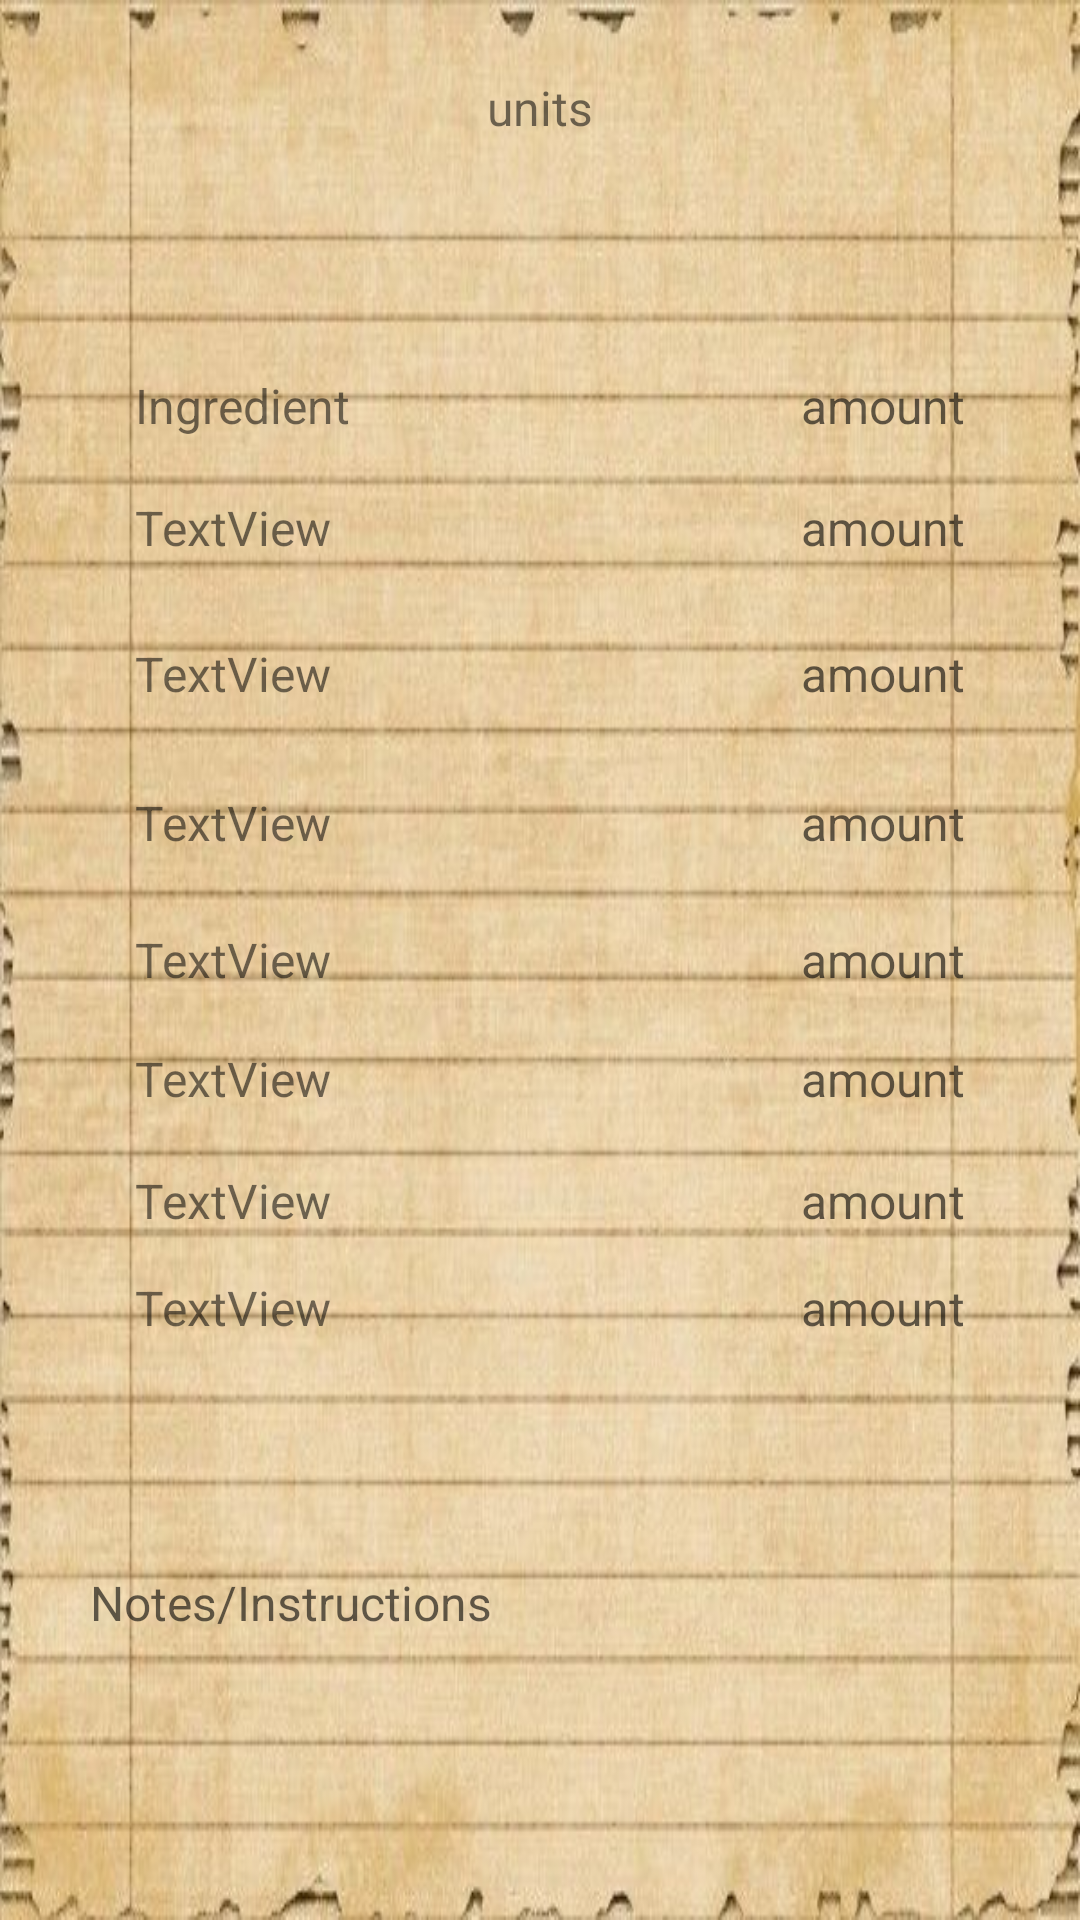

Here is an Android app screen rendered from its layout file. Give the layout XML and the strings, colors and styles it references.
<!-- AndroidManifest.xml: application theme AppTheme -->
<!-- res/layout/activity_results.xml -->
<?xml version="1.0" encoding="utf-8"?>
    <RelativeLayout
        xmlns:android="http://schemas.android.com/apk/res/android"
        xmlns:tools="http://schemas.android.com/tools"
        android:background="@drawable/blank"
        android:layout_width="match_parent"
        android:layout_height="match_parent"
        tools:context="com.epicodus.recipeconverter.ui.CalculateActivity"
        >


    <TextView
        android:id="@+id/quantity"
        android:layout_width="wrap_content"
        android:layout_height="wrap_content"
        android:layout_above="@+id/quantity2"
        android:layout_alignLeft="@+id/quantity2"
        android:layout_alignStart="@+id/quantity2"
        android:layout_marginBottom="19dp"
        android:textSize="16dp"
        android:hint="amount"


         />

    <TextView
        android:id="@+id/ingredient"
        android:layout_width="wrap_content"
        android:layout_height="wrap_content"
        android:layout_alignBaseline="@+id/quantity"
        android:layout_alignBottom="@+id/quantity"
        android:layout_alignLeft="@+id/ingredient2"
        android:layout_alignStart="@+id/ingredient2"
        android:ems="10"
        android:textSize="16dp"
        android:text="Ingredient"

         />


    <ScrollView
        android:id="@+id/ScrollView01"
        android:layout_width="900px"
        android:layout_height="350px"
        android:layout_alignParentBottom="true"
        android:layout_centerHorizontal="true">


        <TextView
            android:id="@+id/notes"
            android:layout_width="match_parent"
            android:layout_height="wrap_content"
            android:layout_above="@+id/save"
            android:layout_centerHorizontal="true"
            android:hint="Notes/Instructions"
            android:maxLines="25"
            android:scrollbars="vertical"
            android:textSize="16dp" />
    </ScrollView>


    <TextView
        android:id="@+id/quantity5"
        android:textSize="16dp"
        android:layout_width="wrap_content"
        android:layout_height="wrap_content"
        android:layout_alignLeft="@+id/quantity4"
        android:layout_alignStart="@+id/quantity4"
        android:layout_centerVertical="true"
        android:hint="amount" />

    <TextView
        android:id="@+id/quantity2"
        android:layout_width="wrap_content"
        android:layout_height="wrap_content"
        android:layout_above="@+id/quantity3"
        android:layout_alignLeft="@+id/quantity3"
        android:layout_alignStart="@+id/quantity3"
        android:layout_marginBottom="27dp"
        android:textSize="16dp"
        android:hint="amount" />


    <TextView
        android:id="@+id/quantity4"
        android:layout_width="wrap_content"
        android:layout_height="wrap_content"
        android:layout_above="@+id/quantity5"
        android:layout_marginBottom="24dp"
        android:layout_marginLeft="32dp"
        android:layout_marginStart="32dp"
        android:layout_toEndOf="@+id/ingredient4"
        android:layout_toRightOf="@+id/ingredient4"
        android:textSize="16dp"
        android:hint="amount" />


    <TextView
        android:id="@+id/quantity3"
        android:layout_width="wrap_content"
        android:layout_height="wrap_content"
        android:layout_above="@+id/quantity4"
        android:layout_alignLeft="@+id/quantity4"
        android:layout_alignStart="@+id/quantity4"
        android:layout_marginBottom="28dp"
        android:textSize="16dp"
        android:hint="amount" />


    <TextView
        android:id="@+id/quantity6"
        android:layout_width="wrap_content"
        android:layout_height="wrap_content"
        android:layout_alignLeft="@+id/quantity5"
        android:layout_alignStart="@+id/quantity5"
        android:layout_below="@+id/quantity5"
        android:layout_marginTop="18dp"
        android:textSize="16dp"
        android:hint="amount" />

    <TextView
        android:id="@+id/quantity8"
        android:layout_width="wrap_content"
        android:layout_height="wrap_content"
        android:layout_alignLeft="@+id/quantity7"
        android:layout_alignStart="@+id/quantity7"
        android:layout_below="@+id/quantity7"
        android:layout_marginTop="14dp"
        android:textSize="16dp"
        android:hint="amount" />

    <TextView
        android:id="@+id/quantity7"
        android:layout_width="wrap_content"
        android:layout_height="wrap_content"
        android:layout_alignLeft="@+id/quantity6"
        android:layout_alignStart="@+id/quantity6"
        android:layout_below="@+id/quantity6"
        android:layout_marginTop="19dp"
        android:textSize="16dp"
        android:hint="amount" />

    <TextView
        android:id="@+id/units"
        android:layout_width="wrap_content"
        android:layout_height="wrap_content"
        android:layout_alignParentTop="true"
        android:layout_centerHorizontal="true"
        android:layout_marginTop="25dp"
        android:textSize="16dp"
        android:text="units" />

    <TextView
        android:id="@+id/ingredient2"
        android:ems="10"
        android:layout_width="wrap_content"
        android:layout_height="wrap_content"
        android:layout_alignBaseline="@+id/quantity2"
        android:layout_alignBottom="@+id/quantity2"
        android:layout_alignParentLeft="true"
        android:layout_alignParentStart="true"
        android:layout_marginLeft="45dp"
        android:textSize="16dp"
        android:text="TextView" />

    <TextView
        android:id="@+id/ingredient3"
        android:ems="10"
        android:layout_width="wrap_content"
        android:layout_height="wrap_content"
        android:layout_alignBaseline="@+id/quantity3"
        android:layout_alignBottom="@+id/quantity3"
        android:layout_alignParentLeft="true"
        android:layout_marginLeft="45dp"
        android:layout_alignParentStart="true"
        android:textSize="16dp"
        android:text="TextView" />

    <TextView
        android:id="@+id/ingredient4"
        android:ems="10"
        android:layout_width="wrap_content"
        android:layout_height="wrap_content"
        android:layout_alignBaseline="@+id/quantity4"
        android:layout_alignBottom="@+id/quantity4"
        android:layout_alignParentLeft="true"
        android:layout_alignParentStart="true"
        android:layout_marginLeft="45dp"
        android:textSize="16dp"
        android:text="TextView" />

    <TextView
        android:id="@+id/ingredient5"
        android:ems="10"
        android:layout_width="wrap_content"
        android:layout_height="wrap_content"
        android:layout_alignEnd="@+id/ingredient4"
        android:layout_alignRight="@+id/ingredient4"
        android:layout_below="@+id/quantity4"
        android:layout_marginLeft="45dp"
        android:textSize="16dp"
        android:text="TextView" />

    <TextView
        android:id="@+id/ingredient6"
        android:ems="10"
        android:layout_width="wrap_content"
        android:layout_height="wrap_content"
        android:layout_alignBottom="@+id/quantity6"
        android:layout_alignParentLeft="true"
        android:layout_alignParentStart="true"
        android:layout_marginLeft="45dp"
        android:textSize="16dp"
        android:text="TextView" />

    <TextView
        android:id="@+id/ingredient7"
        android:ems="10"
        android:layout_width="wrap_content"
        android:layout_height="wrap_content"
        android:layout_alignBaseline="@+id/quantity7"
        android:layout_alignBottom="@+id/quantity7"
        android:layout_marginLeft="45dp"
        android:layout_alignParentLeft="true"
        android:layout_alignParentStart="true"
        android:textSize="16dp"
        android:text="TextView" />

    <TextView
        android:id="@+id/ingredient8"
        android:layout_width="wrap_content"
        android:layout_height="wrap_content"
        android:layout_alignBaseline="@+id/quantity8"
        android:layout_alignBottom="@+id/quantity8"
        android:layout_alignLeft="@+id/ingredient7"
        android:layout_alignStart="@+id/ingredient7"
        android:ems="10"
        android:text="TextView"
        android:textSize="16dp" />

    
        
        
        
        
        
        
        
        

</RelativeLayout>
<!-- resources referenced by this layout -->
<resources>
  <!-- drawable blank: jpg bitmap (drawable, 49488 bytes) -->
  <style name="AppTheme" parent="Theme.AppCompat.Light.DarkActionBar">
          
          <item name="colorPrimary">@color/Black</item>
          <item name="colorPrimaryDark">@color/Indigo</item>
          <item name="colorAccent">@color/Indigo</item>
      </style>
</resources>
